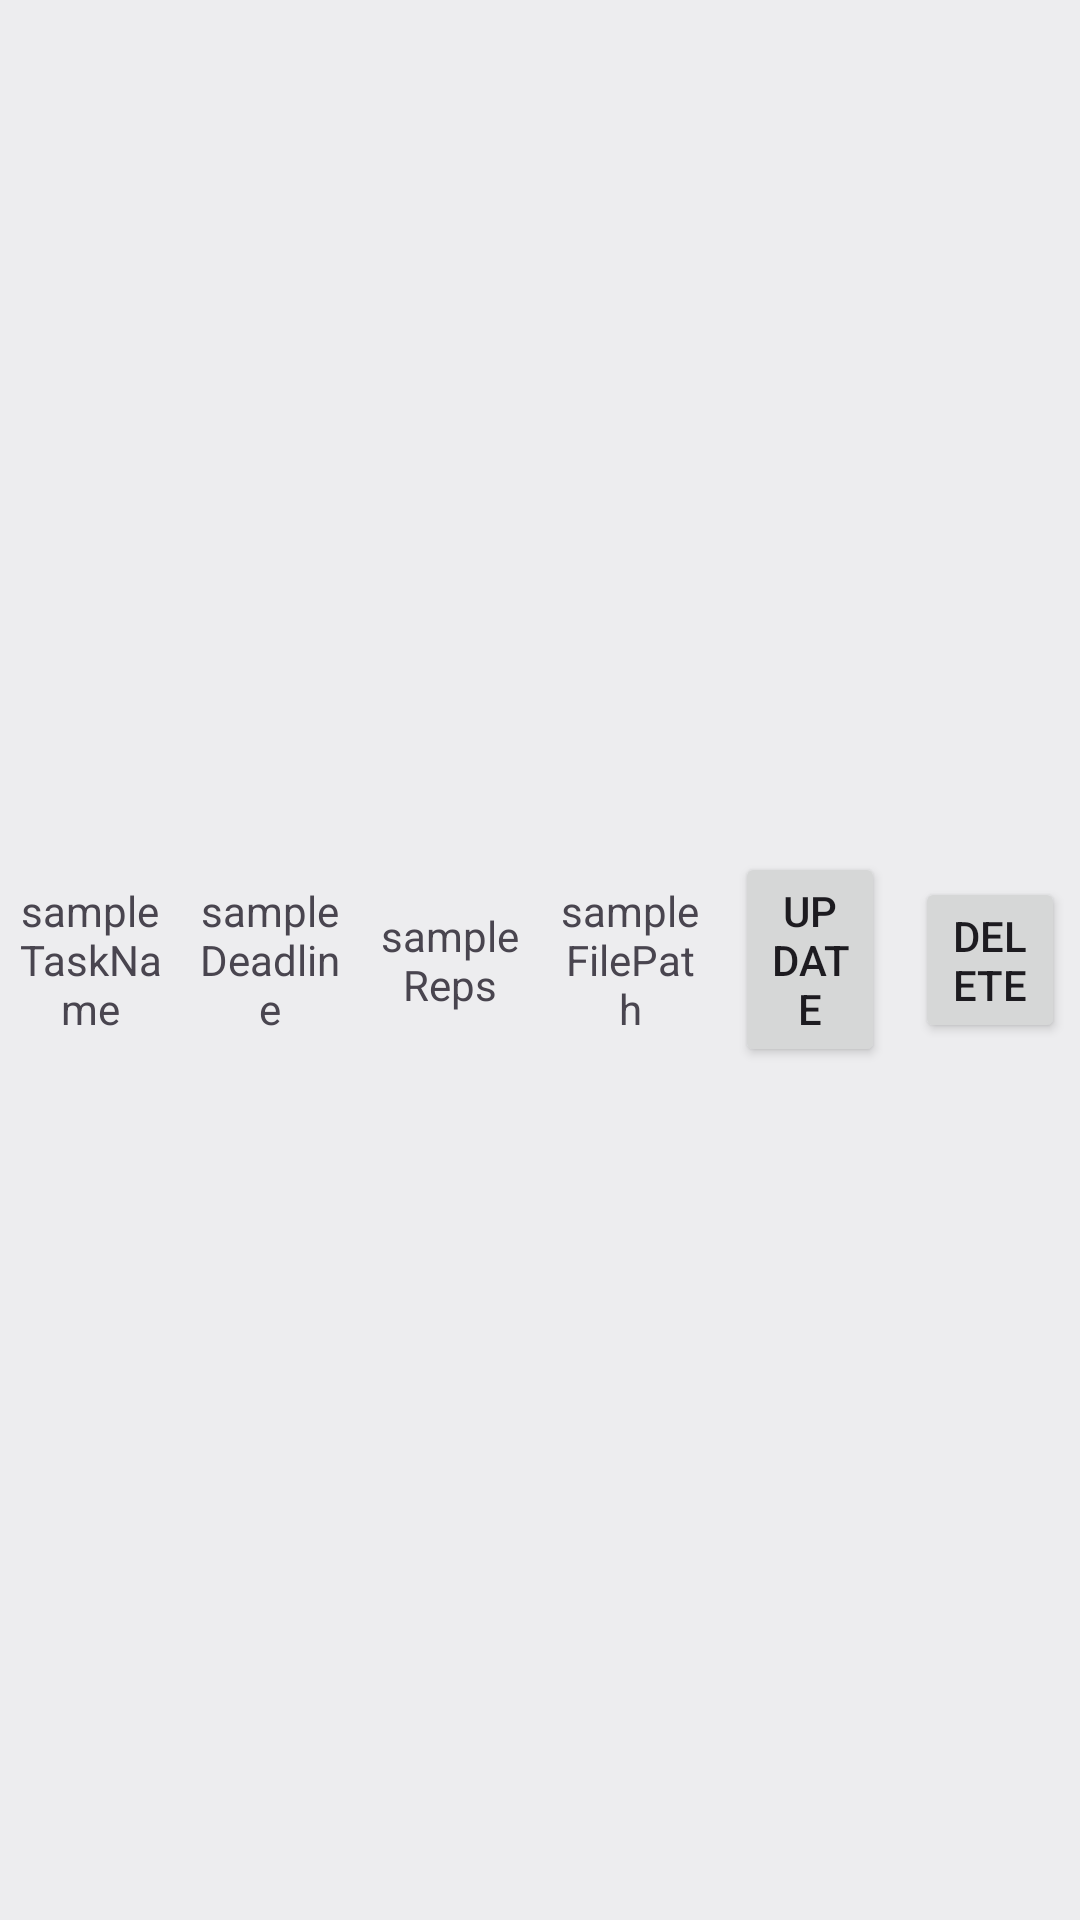

Write the Android layout XML for this screen, with the resource values it uses.
<!-- AndroidManifest.xml: application theme Theme.Frontendtodoapp -->
<!-- res/layout/view_lv_cell.xml -->
<?xml version="1.0" encoding="utf-8"?>
<LinearLayout xmlns:android="http://schemas.android.com/apk/res/android"
    android:layout_width="match_parent"
    android:layout_height="wrap_content"
    android:orientation="horizontal"
    android:background="#EDEDEF">
    <TextView
        android:id="@+id/tvTaskName"
        android:text="sampleTaskName"
        android:layout_width="match_parent"
        android:layout_height="wrap_content"
        android:layout_weight="1"
        android:textAlignment="center"
        android:layout_gravity="center"
        android:layout_margin="5dp"
        />
    <TextView
        android:id="@+id/tvDeadline"
        android:text="sampleDeadline"
        android:layout_width="match_parent"
        android:layout_height="wrap_content"
        android:layout_weight="1"
        android:textAlignment="center"
        android:layout_gravity="center"
        android:layout_margin="5dp"
        />
    <TextView
        android:id="@+id/tvReps"
        android:text="sampleReps"
        android:layout_width="match_parent"
        android:layout_height="wrap_content"
        android:layout_weight="1"
        android:textAlignment="center"
        android:layout_gravity="center"
        android:layout_margin="5dp"
        />
    <TextView
        android:id="@+id/tvFilePath"
        android:text="sampleFilePath"
        android:layout_width="match_parent"
        android:layout_height="wrap_content"
        android:layout_weight="1"
        android:textAlignment="center"
        android:layout_gravity="center"
        android:layout_margin="5dp"
        />
    <Button
        android:id="@+id/btnUpdate"
        android:layout_width="match_parent"
        android:layout_height="wrap_content"
        android:text="UPDATE"
        android:layout_gravity="center"
        android:layout_weight="1"
        android:layout_margin="5dp"
        />
    <Button
        android:id="@+id/btnDelete"
        android:layout_width="match_parent"
        android:layout_height="wrap_content"
        android:text="DELETE"
        android:layout_gravity="center"
        android:layout_weight="1"
        android:layout_margin="5dp"/>
</LinearLayout>
<!-- resources referenced by this layout -->
<resources>
  <style name="Theme.Frontendtodoapp" parent="Base.Theme.Frontendtodoapp" />
  <style name="Base.Theme.Frontendtodoapp" parent="Theme.Material3.DayNight.NoActionBar">
          
          
      </style>
</resources>
